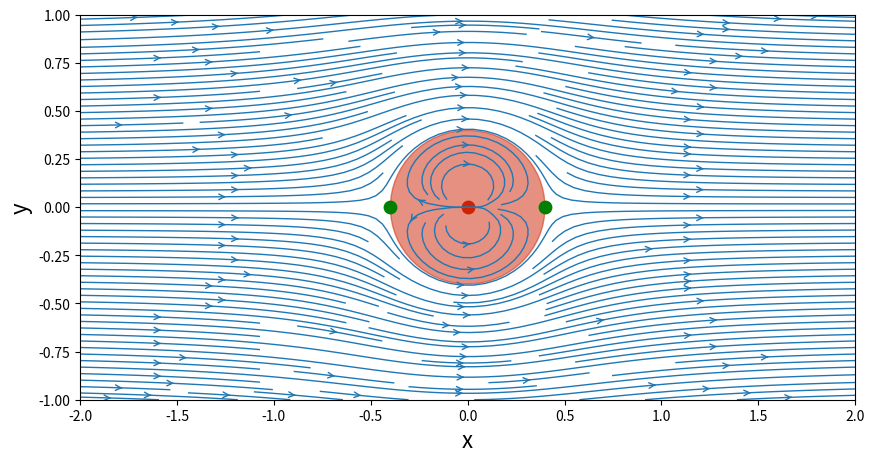

Reproduce this figure in Python.
#!/usr/bin/env python

import math
import numpy
from matplotlib import pyplot

def get_velocity_doublet(strength, xd, yd, X, Y):
    """
    Returns the velocity field generated by a doublet.

    Parameters
    ----------
    strength: float
        Strength of the doublet.
    xd: float
        x-coordinate of the doublet.
    yd: float
        y-coordinate of the doublet.
    X: 2D Numpy array of floats
        x-coordinate of the mesh points.
    Y: 2D Numpy array of floats
        y-coordinate of the mesh points.

    Returns
    -------
    u: 2D Numpy array of floats
        x-component of the velocity vector field.
    v: 2D Numpy array of floats
        y-component of the velocity vector field.
    """
    u = (-strength / (2 * math.pi) *
         ((X - xd)**2 - (Y - yd)**2) /
         ((X - xd)**2 + (Y - yd)**2)**2)
    v = (-strength / (2 * math.pi) *
         2 * (X - xd) * (Y - yd) /
         ((X - xd)**2 + (Y - yd)**2)**2)

    return u, v

def get_stream_function_doublet(strength, xd, yd, X, Y):
    """
    Returns the stream-function generated by a doublet.

    Parameters
    ----------
    strength: float
        Strength of the doublet.
    xd: float
        x-coordinate of the doublet.
    yd: float
        y-coordinate of the doublet.
    X: 2D Numpy array of floats
        x-coordinate of the mesh points.
    Y: 2D Numpy array of floats
        y-coordinate of the mesh points.

    Returns
    -------
    psi: 2D Numpy array of floats
        The stream-function.
    """
    psi = -strength / (2 * math.pi) * (Y - yd) / ((X - xd)**2 + (Y - yd)**2)

    return psi

def main():
    N = 50
    x_start, x_end = -2.0, 2.0
    y_start, y_end = -1.0, 1.0
    x = numpy.linspace(x_start, x_end, N)
    y = numpy.linspace(y_start, y_end, N)
    X, Y = numpy.meshgrid(x, y)


    kappa = 1.0                           # strength of the doublet
    x_doublet, y_doublet = 0.0, 0.0       # location of the doublet

    u_inf = 1.0


    # compute the velocity field on the mesh grid
    u_doublet, v_doublet = get_velocity_doublet(kappa, x_doublet, y_doublet, X, Y)

    # compute the stream-function on the mesh grid
    psi_doublet = get_stream_function_doublet(kappa, x_doublet, y_doublet, X, Y)

    # freestream velocity components
    u_freestream = u_inf * numpy.ones((N, N), dtype=float)
    v_freestream = numpy.zeros((N, N), dtype=float)

    # stream-function of the freestream flow
    psi_freestream = u_inf * Y

    # superposition of the doublet on the freestream flow
    u = u_freestream + u_doublet
    v = v_freestream + v_doublet
    psi = psi_freestream + psi_doublet

    # plot the streamlines
    width = 10
    height = (y_end - y_start) / (x_end - x_start) * width
    pyplot.figure(figsize=(width, height))
    pyplot.xlabel('x', fontsize=16)
    pyplot.ylabel('y', fontsize=16)
    pyplot.xlim(x_start, x_end)
    pyplot.ylim(y_start, y_end)
    pyplot.streamplot(X, Y, u, v, density=2, linewidth=1, arrowsize=1, arrowstyle='->')
    pyplot.scatter(x_doublet, y_doublet, color='#CD2305', s=80, marker='o')

    # calculate the cylinder radius and add the cylinder to the figure
    R = math.sqrt(kappa / (2 * math.pi * u_inf))
    circle = pyplot.Circle((0, 0), radius=R, color='#CD2305', alpha=0.5)
    pyplot.gca().add_patch(circle)

    # calculate the stagnation points and add them to the figure
    x_stagn1, y_stagn1 = +math.sqrt(kappa / (2 * math.pi * u_inf)), 0.0
    x_stagn2, y_stagn2 = -math.sqrt(kappa / (2 * math.pi * u_inf)), 0.0
    pyplot.scatter([x_stagn1, x_stagn2], [y_stagn1, y_stagn2],
                   color='g', s=80, marker='o');

    pyplot.show()


if __name__ == "__main__":
    main()
